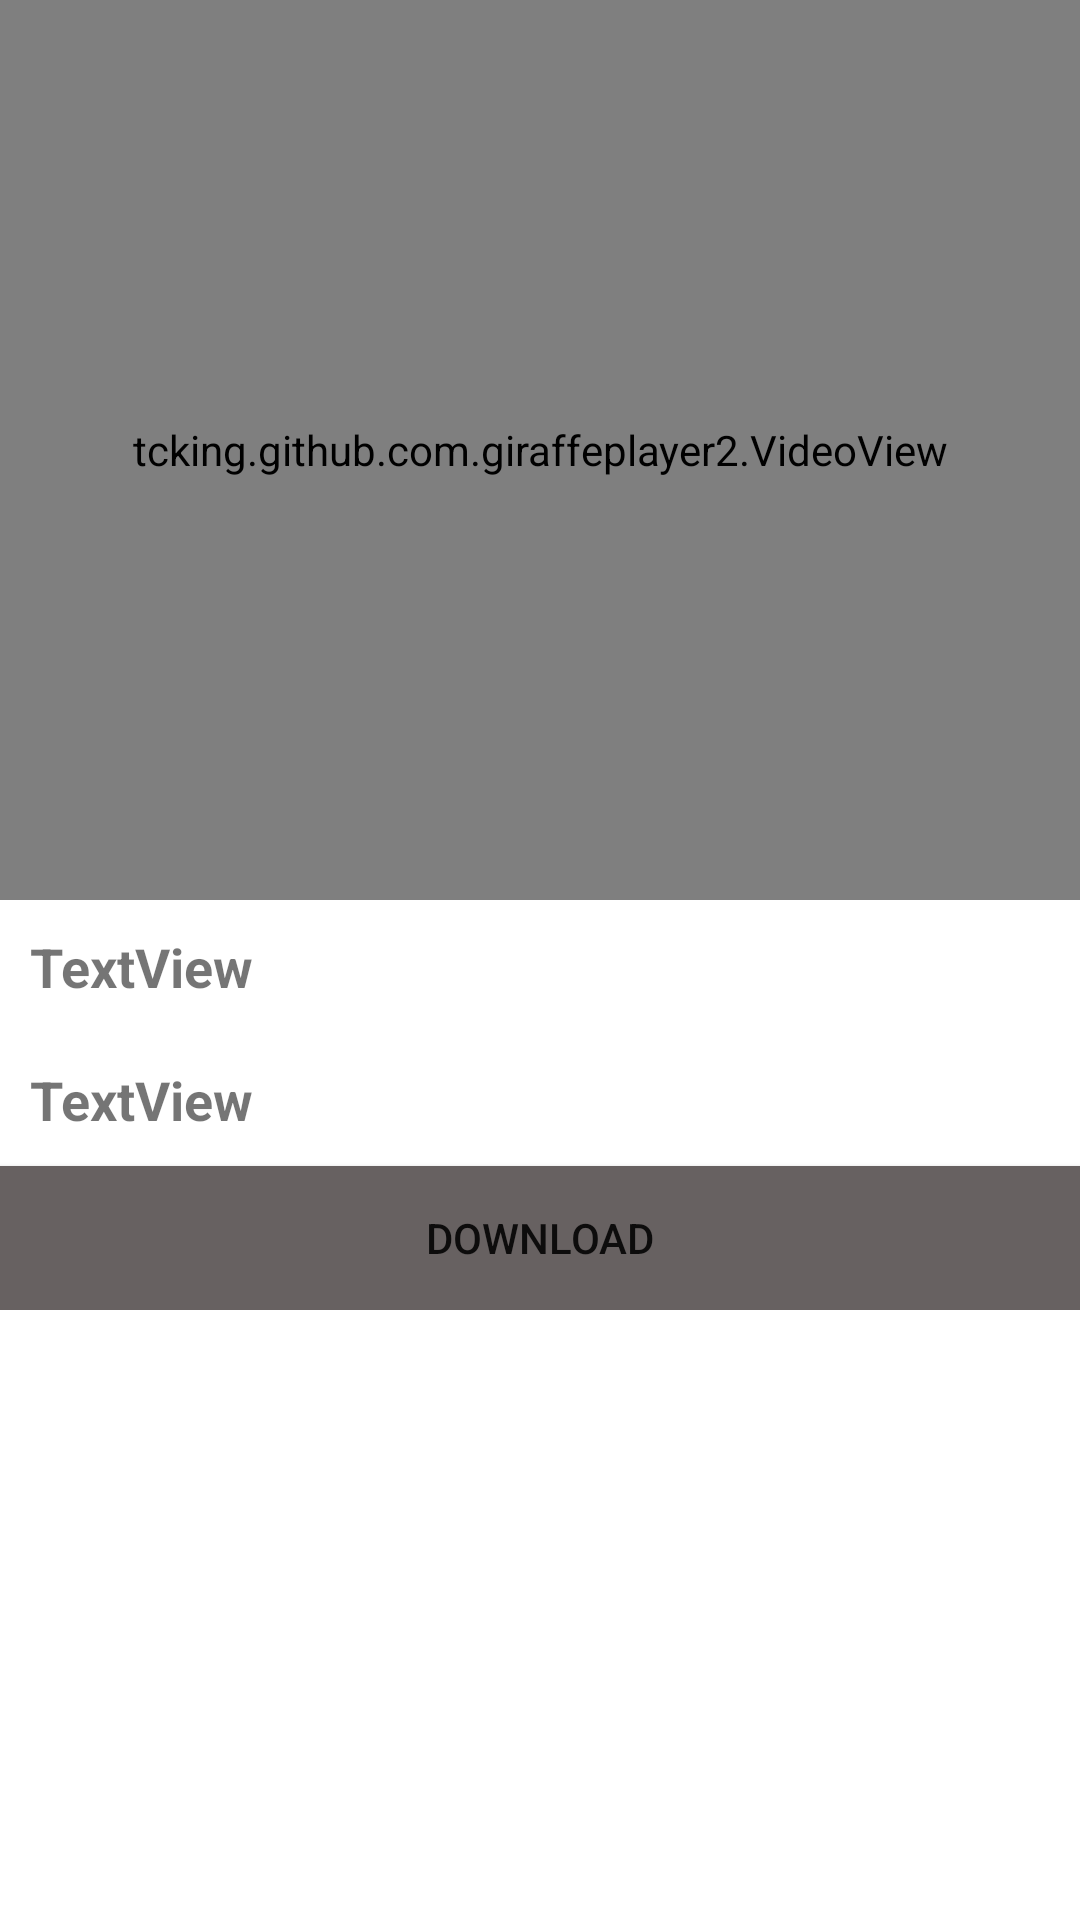

Produce the Android XML layout that renders to this screen, including the resource entries it uses.
<!-- AndroidManifest.xml: application theme Theme.TRIAL1 -->
<!-- res/layout/video_edit.xml -->
<?xml version="1.0" encoding="utf-8"?>
<RelativeLayout xmlns:android="http://schemas.android.com/apk/res/android"
    xmlns:app="http://schemas.android.com/apk/res-auto"
    android:id="@+id/parentlayout"
    android:layout_width="match_parent"
    android:layout_height="match_parent">

    <LinearLayout
        android:layout_width="match_parent"
        android:layout_height="wrap_content"
        android:layout_below="@id/lesson_video"
        android:orientation="vertical">

        <TextView
            android:id="@+id/video_name"
            android:layout_width="match_parent"
            android:layout_height="wrap_content"
            android:padding="10dp"
            android:text="TextView"
            android:textSize="18sp"
            android:textStyle="bold" />

        <TextView
            android:id="@+id/video_desc"
            android:layout_width="match_parent"
            android:layout_height="wrap_content"
            android:padding="10dp"
            android:text="TextView"
            android:textSize="18sp"
            android:textStyle="bold" />

        <Button
            android:id="@+id/video_download"
            android:layout_width="match_parent"
            android:layout_height="wrap_content"
            android:background="#676060"
            android:padding="10dp"
            android:text="download"
            app:backgroundTint="#676161" />
    </LinearLayout>

    <tcking.github.com.giraffeplayer2.VideoView
        android:id="@+id/lesson_video"
        android:layout_width="match_parent"
        android:layout_height="300dp"


        >

    </tcking.github.com.giraffeplayer2.VideoView>


</RelativeLayout>
<!-- resources referenced by this layout -->
<resources>
  <style name="Theme.TRIAL1" parent="Theme.MaterialComponents.DayNight.DarkActionBar">
          
          <item name="colorPrimary">@color/purple_500</item>
          <item name="colorPrimaryVariant">@color/purple_700</item>
          <item name="colorOnPrimary">@color/white</item>
          
          <item name="colorSecondary">@color/teal_200</item>
          <item name="colorSecondaryVariant">@color/teal_700</item>
          <item name="colorOnSecondary">@color/black</item>
          
          <item name="android:statusBarColor" tools:targetApi="l">?attr/colorPrimaryVariant</item>
          
      </style>
  <!-- not gathered from this repository: default colours our renderer supplied (Android Studio template values) -->
  <color name="purple_500">#FF6200EE</color>
  <color name="purple_700">#FF3700B3</color>
  <color name="teal_200">#FF03DAC5</color>
  <color name="teal_700">#FF018786</color>
  <color name="black">#FF000000</color>
  <color name="white">#FFFFFFFF</color>
</resources>
